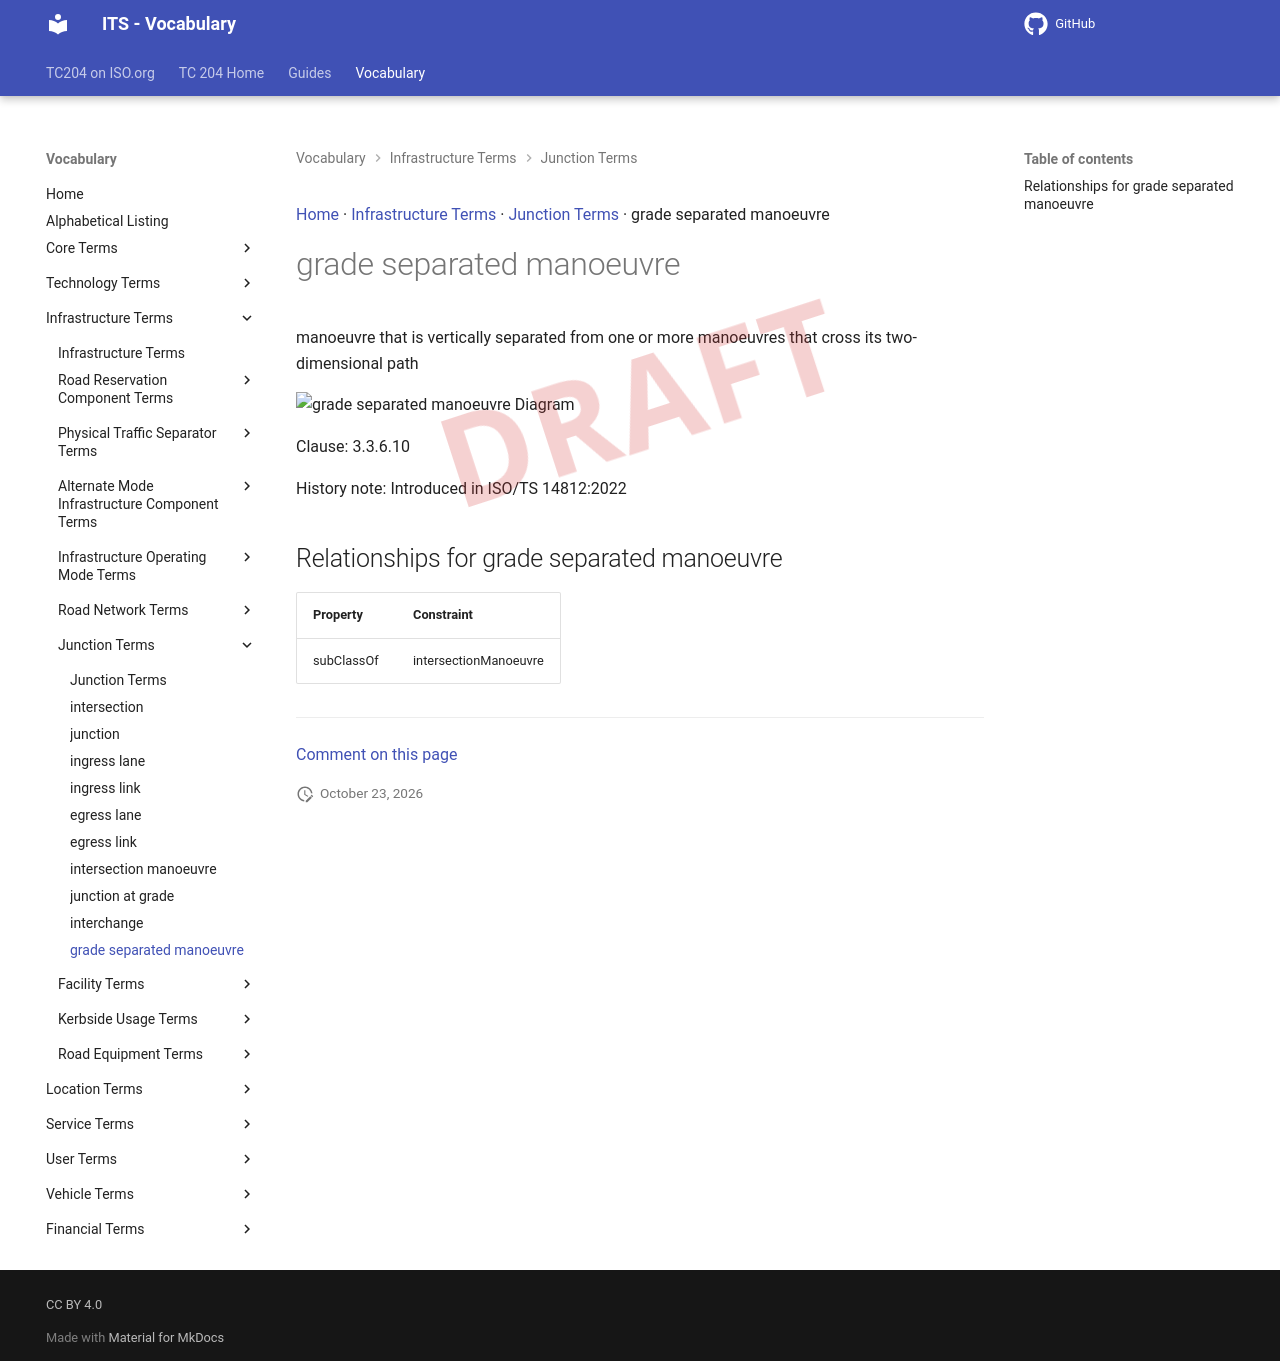

repository: ISO-TC204/iso14812 · page: v1.1.2-alpha.5/terms/grade separated manoeuvre/index.html · generator: mkdocs

[Home](../index.md) · [Infrastructure Terms](groups/Infrastructure Terms.md) · [Junction Terms](patterns/Junction Terms.md) · grade separated manoeuvre

# grade separated manoeuvre

<div class="draft4-watermark" aria-hidden="true"></div>

manoeuvre that is vertically separated from one or more manoeuvres that cross its two-dimensional path

<object type="image/svg+xml" data="../../diagrams/grade separated manoeuvre.dot.svg">
    <img alt="grade separated manoeuvre Diagram" src="../../diagrams/grade separated manoeuvre.dot.png" /> <!-- Fallback for non-SVG browsers -->
</object>

Clause: 3.3.6.10

History note: Introduced in ISO/TS 14812:2022

## Relationships for grade separated manoeuvre

| Property | Constraint |
| --- | --- |
| subClassOf | intersectionManoeuvre |


---

[Comment on this page](https://github.com/ISO-TC204/iso14812/issues/new?template=page-feedback.yml&title=%5BPage+feedback%5D+grade+separated+manoeuvre&page-title=grade+separated+manoeuvre&page-path=terms%2Fgrade+separated+manoeuvre.md)
